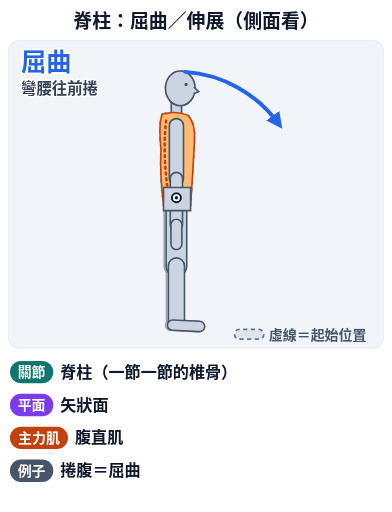
t = 0.00 s
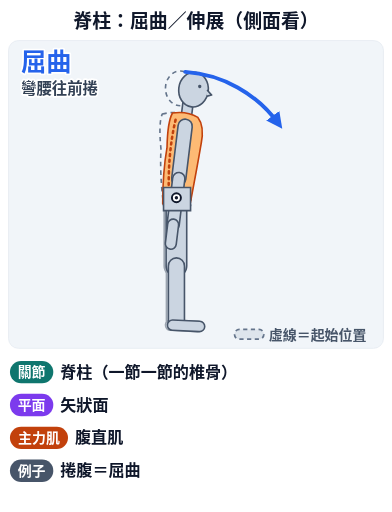
t = 0.90 s
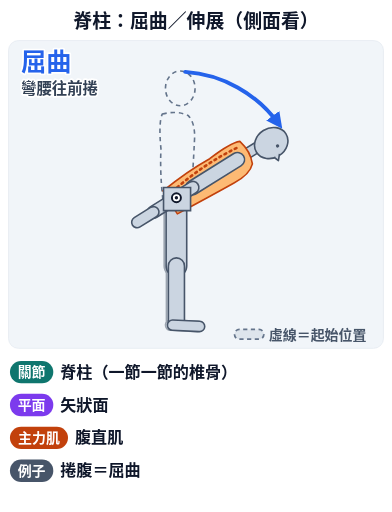
t = 1.95 s
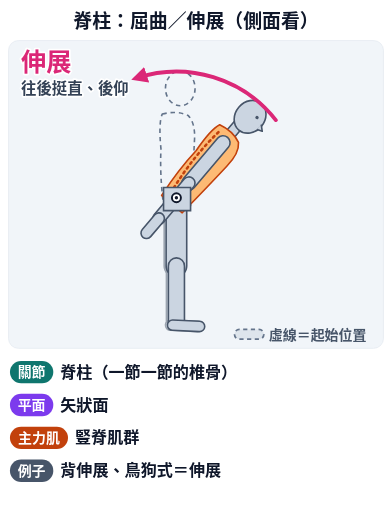
t = 3.00 s
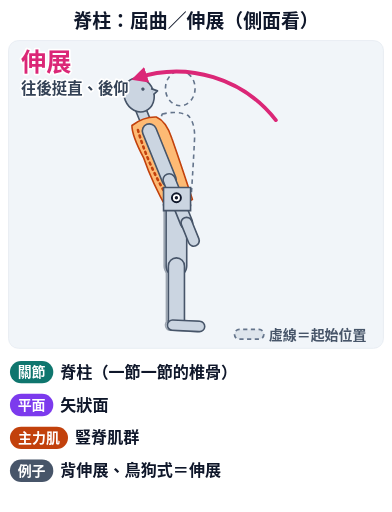
t = 4.20 s
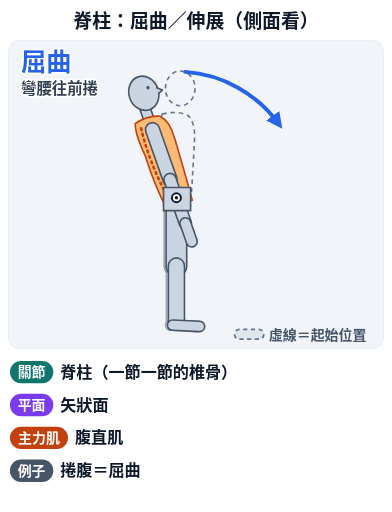
t = 5.10 s

The animated SVG that drew these frames (rendered in a browser with its animation timeline set to each time). Animation: 9 SMIL elements (animate=8,animateTransform=1); one cycle of 6.00 s, repeats indefinitely.

<svg xmlns="http://www.w3.org/2000/svg" viewBox="0 0 560 732" class="anim-fig" data-anim="1" data-peak="2.1" role="img" aria-labelledby="anim-spine-flex-ext-t"><title id="anim-spine-flex-ext-t">脊柱：屈曲／伸展（側面看）</title><defs><clipPath id="anim-spine-flex-ext-clip"><rect x="0" y="0" width="536" height="440" rx="14"/></clipPath><marker id="anim-spine-flex-ext-ah-2563eb" viewBox="0 0 10 10" refX="6" refY="5" markerWidth="4.2" markerHeight="4.2" orient="auto-start-reverse"><path d="M0,0 L10,5 L0,10 z" fill="#2563eb"/></marker><marker id="anim-spine-flex-ext-ah-db2777" viewBox="0 0 10 10" refX="6" refY="5" markerWidth="4.2" markerHeight="4.2" orient="auto-start-reverse"><path d="M0,0 L10,5 L0,10 z" fill="#db2777"/></marker><marker id="anim-spine-flex-ext-ah-c2410c" viewBox="0 0 10 10" refX="6" refY="5" markerWidth="4.2" markerHeight="4.2" orient="auto-start-reverse"><path d="M0,0 L10,5 L0,10 z" fill="#c2410c"/></marker><marker id="anim-spine-flex-ext-ah-0f766e" viewBox="0 0 10 10" refX="6" refY="5" markerWidth="4.2" markerHeight="4.2" orient="auto-start-reverse"><path d="M0,0 L10,5 L0,10 z" fill="#0f766e"/></marker><marker id="anim-spine-flex-ext-ah-7c3aed" viewBox="0 0 10 10" refX="6" refY="5" markerWidth="4.2" markerHeight="4.2" orient="auto-start-reverse"><path d="M0,0 L10,5 L0,10 z" fill="#7c3aed"/></marker><marker id="anim-spine-flex-ext-ah-ca8a04" viewBox="0 0 10 10" refX="6" refY="5" markerWidth="4.2" markerHeight="4.2" orient="auto-start-reverse"><path d="M0,0 L10,5 L0,10 z" fill="#ca8a04"/></marker><marker id="anim-spine-flex-ext-ah-475569" viewBox="0 0 10 10" refX="6" refY="5" markerWidth="4.2" markerHeight="4.2" orient="auto-start-reverse"><path d="M0,0 L10,5 L0,10 z" fill="#475569"/></marker></defs><rect width="560" height="732" rx="18" fill="#ffffff"/><text x="280" y="40" font-family="'Noto Sans TC','Noto Sans CJK TC','PingFang TC','Heiti TC','Microsoft JhengHei',sans-serif" font-size="27" font-weight="900" fill="#0f172a" text-anchor="middle" >脊柱：屈曲／伸展（側面看）</text><g transform="translate(12,58)"><rect width="536" height="440" rx="14" fill="#f1f5f9" stroke="#e2e8f0"/><g clip-path="url(#anim-spine-flex-ext-clip)"><g transform="translate(10,26) scale(0.92)"><g opacity=".5"><path d="M231,226 L231,322 A16,16 0 0 0 263,322 L263,226 A16,16 0 0 0 231,226 Z" fill="#cbd5e1" stroke="#475569" stroke-width="2.5" stroke-linejoin="round" /><g><path d="M234.5,322 L234.5,408 A12.5,12.5 0 0 0 259.5,408 L259.5,322 A12.5,12.5 0 0 0 234.5,322 Z" fill="#cbd5e1" stroke="#475569" stroke-width="2.5" stroke-linejoin="round" /><g><path d="M240.6,422 L282.6,424 A8,8 0 0 0 283.4,408 L241.4,406 A8,8 0 0 0 240.6,422 Z" fill="#cbd5e1" stroke="#475569" stroke-width="2.5" stroke-linejoin="round" /></g></g></g><path d="M234,226 L234,322 A16,16 0 0 0 266,322 L266,226 A16,16 0 0 0 234,226 Z" fill="#cbd5e1" stroke="#475569" stroke-width="2.5" stroke-linejoin="round" /><g><path d="M237.5,322 L237.5,408 A12.5,12.5 0 0 0 262.5,408 L262.5,322 A12.5,12.5 0 0 0 237.5,322 Z" fill="#cbd5e1" stroke="#475569" stroke-width="2.5" stroke-linejoin="round" /><g><path d="M243.6,422 L285.6,424 A8,8 0 0 0 286.4,408 L244.4,406 A8,8 0 0 0 243.6,422 Z" fill="#cbd5e1" stroke="#475569" stroke-width="2.5" stroke-linejoin="round" /></g></g><path d="M228,86 Q250,80 268,88 Q280,100 278,128 Q276,170 272,228 L230,228 Q224,180 226,140 Q222,100 228,86 Z" fill="none" stroke="#64748b" stroke-width="2.5" stroke-dasharray="7 6"/><ellipse cx="256" cy="46" rx="23" ry="27" fill="none" stroke="#64748b" stroke-width="2.5" stroke-dasharray="7 6"/><g><animateTransform attributeName="transform" type="rotate" values="0 250 216;0 250 216;58 250 216;58 250 216;-22 250 216;-22 250 216;0 250 216" keyTimes="0;0.1;0.3;0.4;0.7;0.8;1" dur="6.0s" repeatCount="indefinite" calcMode="spline" keySplines="0.45 0 0.55 1;0.45 0 0.55 1;0.45 0 0.55 1;0.45 0 0.55 1;0.45 0 0.55 1;0.45 0 0.55 1"/><path d="M242,64 L242,90 A8,8 0 0 0 258,90 L258,64 A8,8 0 0 0 242,64 Z" fill="#cbd5e1" stroke="#475569" stroke-width="2.5" stroke-linejoin="round" /><path d="M228,86 Q250,80 268,88 Q280,100 278,128 Q276,170 272,228 L230,228 Q224,180 226,140 Q222,100 228,86 Z" fill="#fdba74" stroke="#c2410c" stroke-width="2.5" stroke-linejoin="round"/><path d="M234,96 Q228,150 238,214" fill="none" stroke="#c2410c" stroke-width="4" stroke-dasharray="3 6" stroke-linecap="round"/><ellipse cx="256" cy="46" rx="23" ry="27" fill="#cbd5e1" stroke="#475569" stroke-width="2.5"/><path d="M277,44 l8,7 l-8,3" fill="#cbd5e1" stroke="#475569" stroke-width="2.5" stroke-linejoin="round"/><circle cx="265" cy="40" r="2.6" fill="#475569"/><path d="M239,104 L239,186 A11,11 0 0 0 261,186 L261,104 A11,11 0 0 0 239,104 Z" fill="#cbd5e1" stroke="#475569" stroke-width="2.5" stroke-linejoin="round" /><g><path d="M240.5,186 L240.5,258 A9.5,9.5 0 0 0 259.5,258 L259.5,186 A9.5,9.5 0 0 0 240.5,186 Z" fill="#cbd5e1" stroke="#475569" stroke-width="2.5" stroke-linejoin="round" /><path d="M241.5,258 L241.5,288 A8.5,8.5 0 0 0 258.5,288 L258.5,258 A8.5,8.5 0 0 0 241.5,258 Z" fill="#cbd5e1" stroke="#475569" stroke-width="2.5" stroke-linejoin="round" /></g></g><path d="M230,200 L272,200 L272,236 L230,236 Z" fill="#cbd5e1" stroke="#475569" stroke-width="2.5"/><g opacity="0"><animate attributeName="opacity" values="1;0;1" keyTimes="0;0.4;0.8" dur="6.0s" repeatCount="indefinite" calcMode="discrete"/><path d="M263.7,20.5 A196,196 0 0 1 408.6,100.8" fill="none" stroke="#2563eb" stroke-width="6" stroke-linecap="round" marker-end="url(#anim-spine-flex-ext-ah-2563eb)"/></g><g opacity="0"><animate attributeName="opacity" values="0;1;0" keyTimes="0;0.4;0.8" dur="6.0s" repeatCount="indefinite" calcMode="discrete"/><path d="M404.5,95.3 A196,196 0 0 0 189.4,29.6" fill="none" stroke="#db2777" stroke-width="6" stroke-linecap="round" marker-end="url(#anim-spine-flex-ext-ah-db2777)"/></g><circle cx="250" cy="216" r="7" fill="#fff" stroke="#0f172a" stroke-width="3"/><circle cx="250" cy="216" r="2.6" fill="#0f172a"/></g></g><g opacity="0"><animate attributeName="opacity" values="1;0;1" keyTimes="0;0.4;0.8" dur="6.0s" repeatCount="indefinite" calcMode="discrete"/><text x="18" y="44" font-family="'Noto Sans TC','Noto Sans CJK TC','PingFang TC','Heiti TC','Microsoft JhengHei',sans-serif" font-size="36" font-weight="900" fill="#2563eb" text-anchor="start" stroke="#fff" stroke-width="5" paint-order="stroke" stroke-linejoin="round">屈曲</text><text x="18" y="76" font-family="'Noto Sans TC','Noto Sans CJK TC','PingFang TC','Heiti TC','Microsoft JhengHei',sans-serif" font-size="22" font-weight="700" fill="#334155" text-anchor="start" stroke="#fff" stroke-width="5" paint-order="stroke" stroke-linejoin="round">彎腰往前捲</text></g><g opacity="0"><animate attributeName="opacity" values="0;1;0" keyTimes="0;0.4;0.8" dur="6.0s" repeatCount="indefinite" calcMode="discrete"/><text x="18" y="44" font-family="'Noto Sans TC','Noto Sans CJK TC','PingFang TC','Heiti TC','Microsoft JhengHei',sans-serif" font-size="36" font-weight="900" fill="#db2777" text-anchor="start" stroke="#fff" stroke-width="5" paint-order="stroke" stroke-linejoin="round">伸展</text><text x="18" y="76" font-family="'Noto Sans TC','Noto Sans CJK TC','PingFang TC','Heiti TC','Microsoft JhengHei',sans-serif" font-size="22" font-weight="700" fill="#334155" text-anchor="start" stroke="#fff" stroke-width="5" paint-order="stroke" stroke-linejoin="round">往後挺直、後仰</text></g><g><path d="M330,427 L358,427 A7,7 0 0 0 358,413 L330,413 A7,7 0 0 0 330,427 Z" fill="#94a3b8" stroke="#64748b" stroke-width="2.5" stroke-linejoin="round" fill-opacity=".2" stroke-dasharray="6 5"/><text x="372" y="428" font-family="'Noto Sans TC','Noto Sans CJK TC','PingFang TC','Heiti TC','Microsoft JhengHei',sans-serif" font-size="20" font-weight="700" fill="#475569" text-anchor="start" >虛線＝起始位置</text></g></g><rect x="14" y="516" width="62" height="32" rx="16" fill="#0f766e"/><text x="45" y="539" font-family="'Noto Sans TC','Noto Sans CJK TC','PingFang TC','Heiti TC','Microsoft JhengHei',sans-serif" font-size="20" font-weight="800" fill="#fff" text-anchor="middle" >關節</text><g><text x="86" y="540" font-family="'Noto Sans TC','Noto Sans CJK TC','PingFang TC','Heiti TC','Microsoft JhengHei',sans-serif" font-size="23" font-weight="700" fill="#0f172a" text-anchor="start" >脊柱（一節一節的椎骨）</text></g><rect x="14" y="563" width="62" height="32" rx="16" fill="#7c3aed"/><text x="45" y="586" font-family="'Noto Sans TC','Noto Sans CJK TC','PingFang TC','Heiti TC','Microsoft JhengHei',sans-serif" font-size="20" font-weight="800" fill="#fff" text-anchor="middle" >平面</text><g><text x="86" y="587" font-family="'Noto Sans TC','Noto Sans CJK TC','PingFang TC','Heiti TC','Microsoft JhengHei',sans-serif" font-size="23" font-weight="700" fill="#0f172a" text-anchor="start" >矢狀面</text></g><rect x="14" y="610" width="83" height="32" rx="16" fill="#c2410c"/><text x="55.5" y="633" font-family="'Noto Sans TC','Noto Sans CJK TC','PingFang TC','Heiti TC','Microsoft JhengHei',sans-serif" font-size="20" font-weight="800" fill="#fff" text-anchor="middle" >主力肌</text><g opacity="0"><animate attributeName="opacity" values="1;0;1" keyTimes="0;0.4;0.8" dur="6.0s" repeatCount="indefinite" calcMode="discrete"/><text x="107" y="634" font-family="'Noto Sans TC','Noto Sans CJK TC','PingFang TC','Heiti TC','Microsoft JhengHei',sans-serif" font-size="23" font-weight="700" fill="#0f172a" text-anchor="start" >腹直肌</text></g><g opacity="0"><animate attributeName="opacity" values="0;1;0" keyTimes="0;0.4;0.8" dur="6.0s" repeatCount="indefinite" calcMode="discrete"/><text x="107" y="634" font-family="'Noto Sans TC','Noto Sans CJK TC','PingFang TC','Heiti TC','Microsoft JhengHei',sans-serif" font-size="23" font-weight="700" fill="#0f172a" text-anchor="start" >豎脊肌群</text></g><rect x="14" y="657" width="62" height="32" rx="16" fill="#475569"/><text x="45" y="680" font-family="'Noto Sans TC','Noto Sans CJK TC','PingFang TC','Heiti TC','Microsoft JhengHei',sans-serif" font-size="20" font-weight="800" fill="#fff" text-anchor="middle" >例子</text><g opacity="0"><animate attributeName="opacity" values="1;0;1" keyTimes="0;0.4;0.8" dur="6.0s" repeatCount="indefinite" calcMode="discrete"/><text x="86" y="681" font-family="'Noto Sans TC','Noto Sans CJK TC','PingFang TC','Heiti TC','Microsoft JhengHei',sans-serif" font-size="23" font-weight="700" fill="#0f172a" text-anchor="start" >捲腹＝屈曲</text></g><g opacity="0"><animate attributeName="opacity" values="0;1;0" keyTimes="0;0.4;0.8" dur="6.0s" repeatCount="indefinite" calcMode="discrete"/><text x="86" y="681" font-family="'Noto Sans TC','Noto Sans CJK TC','PingFang TC','Heiti TC','Microsoft JhengHei',sans-serif" font-size="23" font-weight="700" fill="#0f172a" text-anchor="start" >背伸展、鳥狗式＝伸展</text></g></svg>
